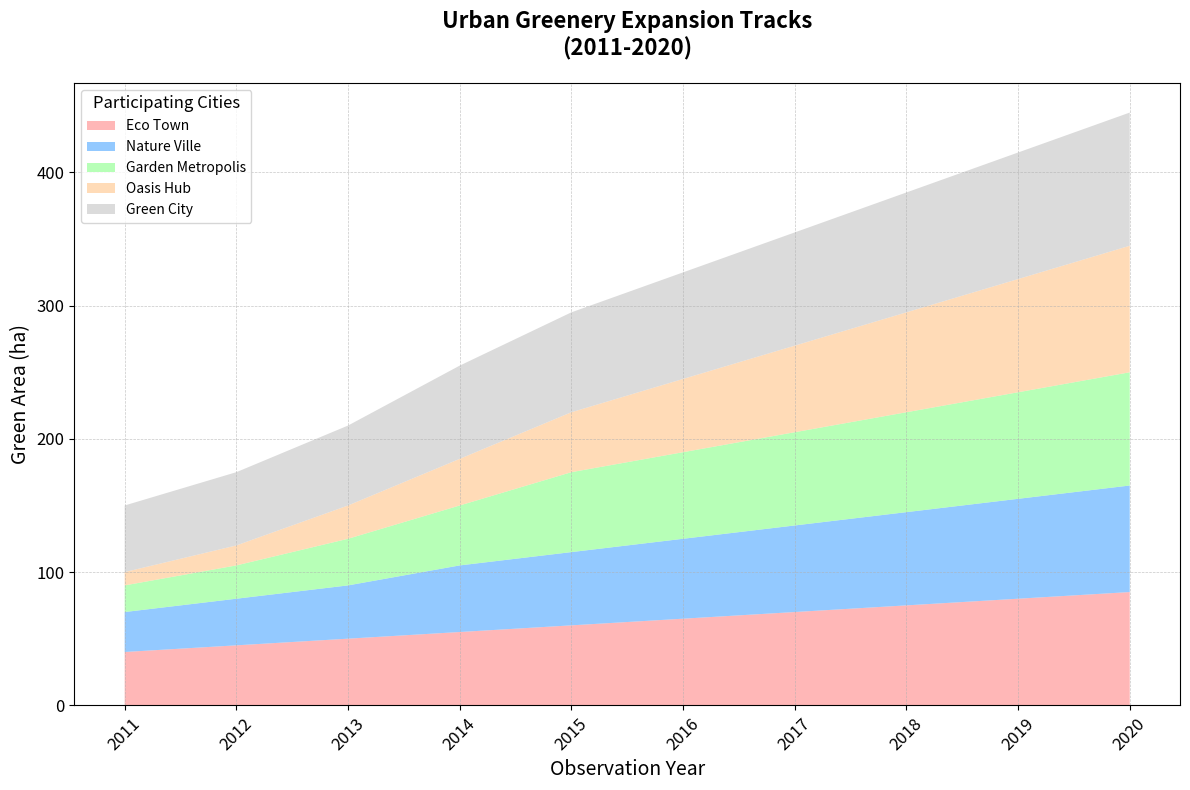

This chart was generated by the following Python code:
import matplotlib.pyplot as plt
import numpy as np

# Years of observation
years = np.arange(2011, 2021)

# Artificial data: Green space (in hectares) designated by different cities each year
green_space = {
    'Eco Town': np.array([40, 45, 50, 55, 60, 65, 70, 75, 80, 85]),
    'Nature Ville': np.array([30, 35, 40, 50, 55, 60, 65, 70, 75, 80]),
    'Garden Metropolis': np.array([20, 25, 35, 45, 60, 65, 70, 75, 80, 85]),
    'Oasis Hub': np.array([10, 15, 25, 35, 45, 55, 65, 75, 85, 95]),
    'Green City': np.array([50, 55, 60, 70, 75, 80, 85, 90, 95, 100])
}

colors = ['#ff9999','#66b3ff','#99ff99','#ffcc99', '#cccccc']

plt.figure(figsize=(12, 8))
plt.stackplot(years, green_space.values(), labels=green_space.keys(), colors=colors, alpha=0.7)

# Change significant textual elements
plt.title('Urban Greenery Expansion Tracks\n(2011-2020)', fontsize=16, weight='bold', pad=20)
plt.xlabel('Observation Year', fontsize=14)
plt.ylabel('Green Area (ha)', fontsize=14)

plt.xticks(years, rotation=45)
plt.grid(True, linestyle='--', linewidth=0.5, alpha=0.7)
plt.tick_params(axis='both', which='major', labelsize=12)

# Changed order of legend labels representing different groups
plt.legend(title='Participating Cities', title_fontsize=12, fontsize=10, loc='upper left')

plt.tight_layout()
plt.show()
